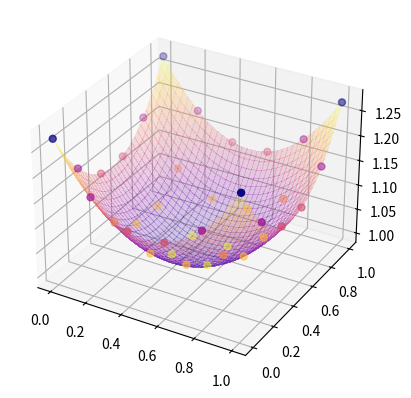

The matplotlib source for this figure:
import matplotlib.pyplot as plt
import numpy as np
from matplotlib import cm
#mpl.use('Qt5Agg')
plt.rcParams['figure.dpi'] = 200


# Gaussian Kernel
def gaussian_kernel(x: float, radius: float):
    return np.e**(-(4*x/radius)**2)


# Inverse quad Kernel
def invQuad_kernel(x: float, radius: float):
    return 1/(1+(16*x/radius)**2)


def multiQuad_kernel(x: float, radius: float):
    return np.sqrt(1 + (16*x/radius)**2)


# Make data.
x_0 = np.array([0, 0.2, 0.4, 0.6, 0.8, 1])
y_0 = np.array([0, 0.2, 0.4, 0.6, 0.8, 1])

x_0, y_0 = np.meshgrid(x_0, y_0)
z = np.cosh(x_0 - 0.5) * np.cosh(y_0 - 0.5)


pairs = np.asarray([x_0.ravel(), y_0.ravel()]).T

# Inicio del método para la interpolación con RBF
phi_matrix = np.array([multiQuad_kernel(np.linalg.norm(pairs - rbf_pos, axis=1), 10) for rbf_pos in pairs])
f_matrix = z.ravel()
weights_matrix = np.linalg.solve(phi_matrix, f_matrix)


# Función interpolada
def interpolate_RBF(x: float, radius: float):
    temp = 0
    for (rbf_pos, w) in zip(pairs, weights_matrix):
        temp += w * multiQuad_kernel(np.linalg.norm(x - rbf_pos), radius)
    return temp


x_RBF = np.arange(0, 1 + 1/35, 1/35)
y_RBF = np.arange(0, 1 + 1/35, 1/35)

x_RBF, y_RBF = np.meshgrid(x_RBF, y_RBF)

pairs_2 = np.asarray([x_RBF.ravel(), y_RBF.ravel()]).T

z_RBF = [interpolate_RBF(pair, 10) for pair in pairs_2]
z_RBF = np.array_split(z_RBF, x_RBF.shape[0])
z_RBF = np.stack(z_RBF, axis=0)

# Plot the surface
ax = plt.axes(projection="3d")
surf = ax.plot_surface(x_RBF, y_RBF, z_RBF, cmap=cm.plasma, linewidth=0, antialiased=False, alpha=0.2, zorder=1)
scat = ax.scatter3D(x_0, y_0, z, s=25, zorder=4, c=z, cmap=cm.plasma_r)
plt.show()
